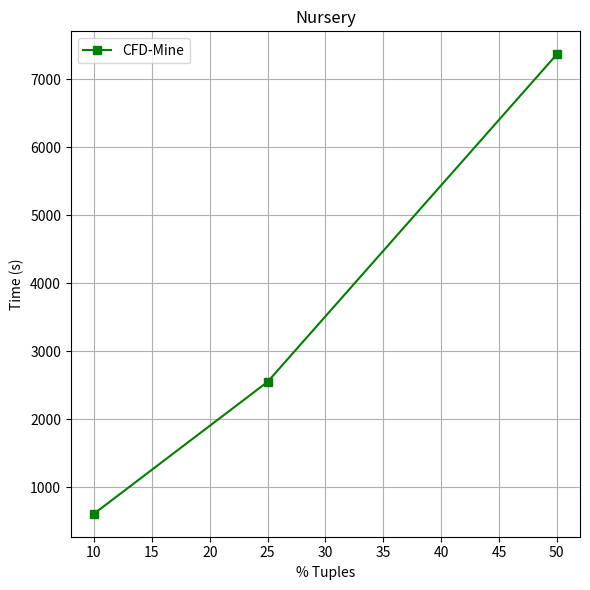

Python code for this plot:
import matplotlib.pyplot as plt

# Data points
x = [10, 25, 50]
y_CFDMine = [610.73, 2549.39, 7365.42]

# Create the plot
plt.figure(figsize=(6, 6))
plt.plot(x, y_CFDMine, marker='s', linestyle='-', label='CFD-Mine', color = 'green')


# Add labels and title
plt.xlabel('% Tuples')
plt.ylabel('Time (s)')
plt.title('Nursery')

# Add legend
plt.legend(loc='upper left')

# Show the plot
plt.grid(True)
plt.tight_layout()
plt.show()
